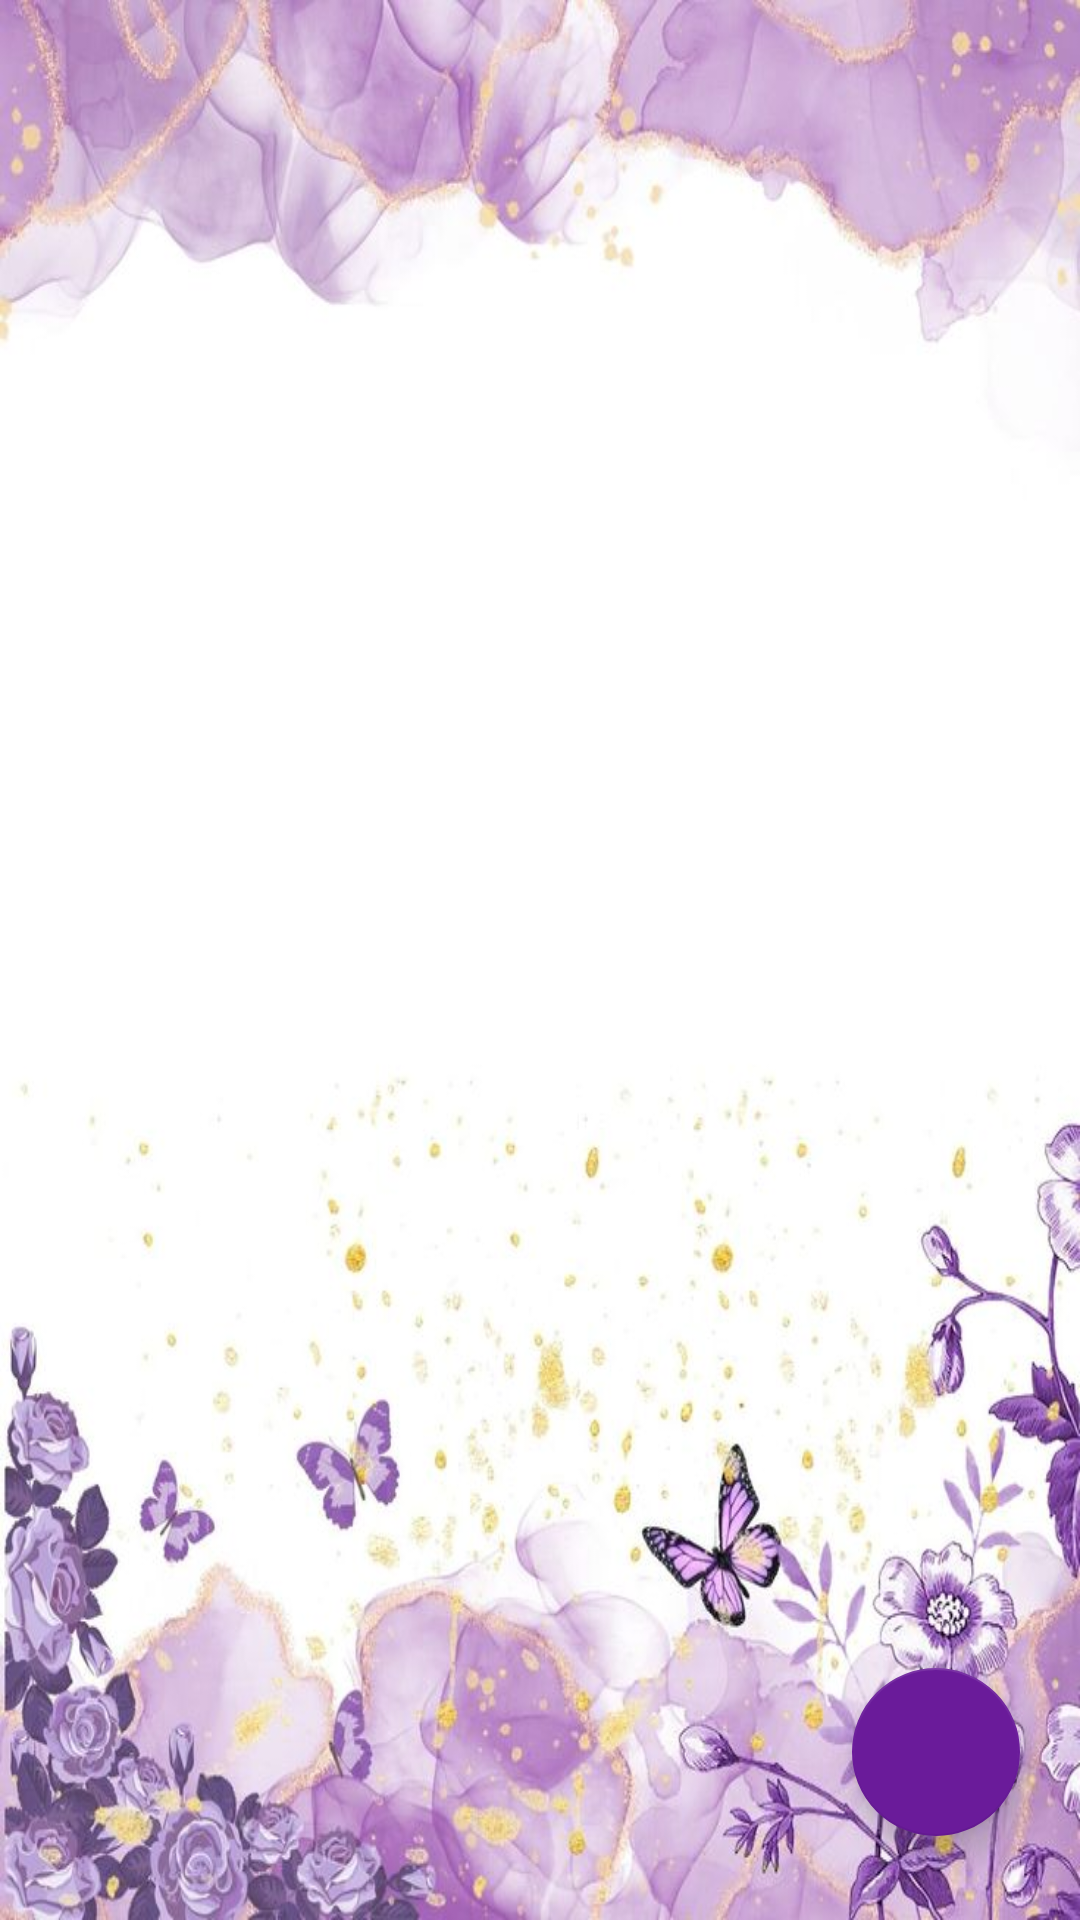

Produce the Android XML layout that renders to this screen, including the resource entries it uses.
<!-- AndroidManifest.xml: application theme Theme.GPA3 -->
<!-- res/layout/fragment_home.xml -->
<?xml version="1.0" encoding="utf-8"?>
<layout
    xmlns:android="http://schemas.android.com/apk/res/android"
    xmlns:tools="http://schemas.android.com/tools"
    xmlns:app="http://schemas.android.com/apk/res-auto">
    <androidx.constraintlayout.widget.ConstraintLayout
        android:layout_width="match_parent"
        android:layout_height="match_parent"
        android:background="@drawable/backgroundimage"
        tools:context=".HomeFragment">

        <com.google.android.material.floatingactionbutton.FloatingActionButton
            android:id="@+id/addNoteFab"
            android:layout_width="wrap_content"
            android:layout_height="wrap_content"
            android:layout_marginEnd="20dp"
            android:layout_marginBottom="28dp"
            android:backgroundTint="#6A1B9A"
            android:clickable="true"
            android:contentDescription="image"
            android:tintMode="@color/white"
            app:layout_constraintBottom_toBottomOf="parent"
            app:layout_constraintEnd_toEndOf="parent"
            app:srcCompat="@drawable/baseline_add_24" />
        <androidx.recyclerview.widget.RecyclerView
            android:id="@+id/homeRecyclerView"
            android:layout_width="match_parent"
            android:layout_height="match_parent"
            android:visibility="gone"
            app:layout_constraintBottom_toBottomOf="parent"
            app:layout_constraintEnd_toEndOf="parent"
            app:layout_constraintStart_toStartOf="parent"
            app:layout_constraintTop_toTopOf="parent" />
        <ImageView
            android:layout_width="match_parent"
            android:layout_height="match_parent"
            android:id="@+id/emptyNotesImage"
            android:visibility="gone"
            android:src="@drawable/ic_launcher_background"/>
    </androidx.constraintlayout.widget.ConstraintLayout>
</layout>
<!-- resources referenced by this layout -->
<resources>
  <color name="white">#FFFFFFFF</color>
  <!-- drawable backgroundimage: jpg bitmap (drawable, 68611 bytes) -->
  <style name="Theme.GPA3" parent="Base.Theme.GPA3" />
  <style name="Base.Theme.GPA3" parent="Theme.MaterialComponents.DayNight.DarkActionBar">
          
          <item name="colorPrimary">@color/lightblue</item>
          <item name="colorPrimaryVariant">@color/lightblue</item>
          <item name="colorOnPrimary">@color/white</item>
          
          <item name="colorSecondary">@color/lightblue</item>
          <item name="colorSecondaryVariant">@color/lightblue</item>
          <item name="colorOnSecondary">@color/black</item>
          
          <item name="android:statusBarColor">?attr/colorPrimaryVariant</item>
          
      </style>
  <color name="lightblue">#6A1B9A</color>
  <color name="black">#FF000000</color>
</resources>
